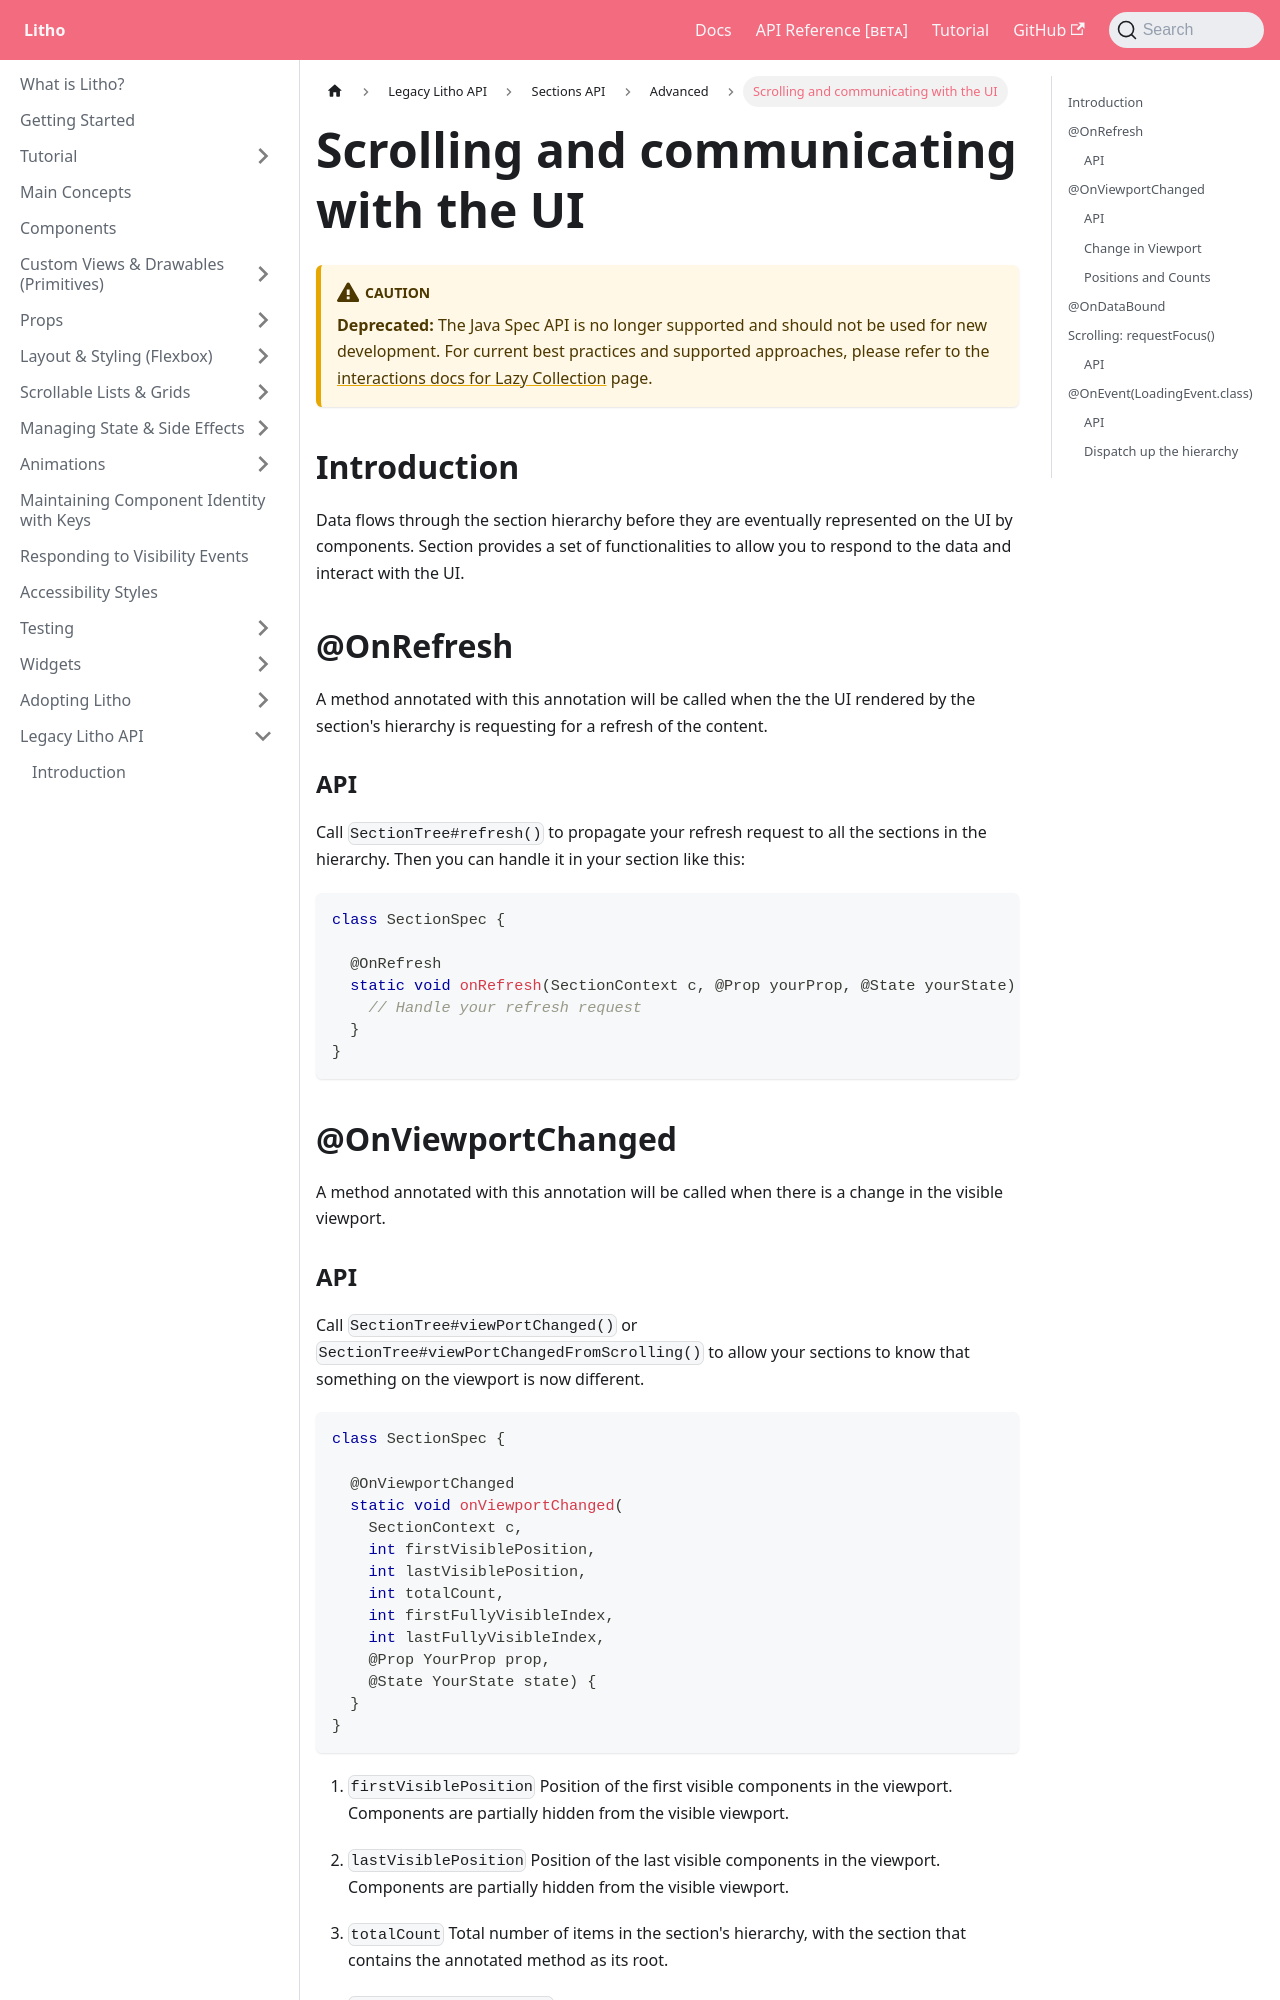

repository: facebook/litho · page: docs/legacy-spec-api/sections/advanced/communicating-with-the-ui/index.html · generator: docusaurus

---
id: communicating-with-the-ui
title: Scrolling and communicating with the UI
---

:::caution
**Deprecated:** The Java Spec API is no longer supported and should not be used for new development.
For current best practices and supported approaches, please refer to the [interactions docs for Lazy Collection](../../../lazycollections/lazycollections-interactions.mdx) page.
:::

## Introduction
Data flows through the section hierarchy before they are eventually represented on the UI by components.
Section provides a set of functionalities to allow you to respond to the data and interact with the UI.

## @OnRefresh
A method annotated with this annotation will be called when the the UI rendered by the
section's hierarchy is requesting for a refresh of the content.

### API
Call `SectionTree#refresh()` to propagate your refresh request to all the sections in the hierarchy. Then you can handle it in your section like this:

```java
class SectionSpec {

  @OnRefresh
  static void onRefresh(SectionContext c, @Prop yourProp, @State yourState) {
    // Handle your refresh request
  }
}
```

## @OnViewportChanged
A method annotated with this annotation will be called when there is a change in the visible viewport.
